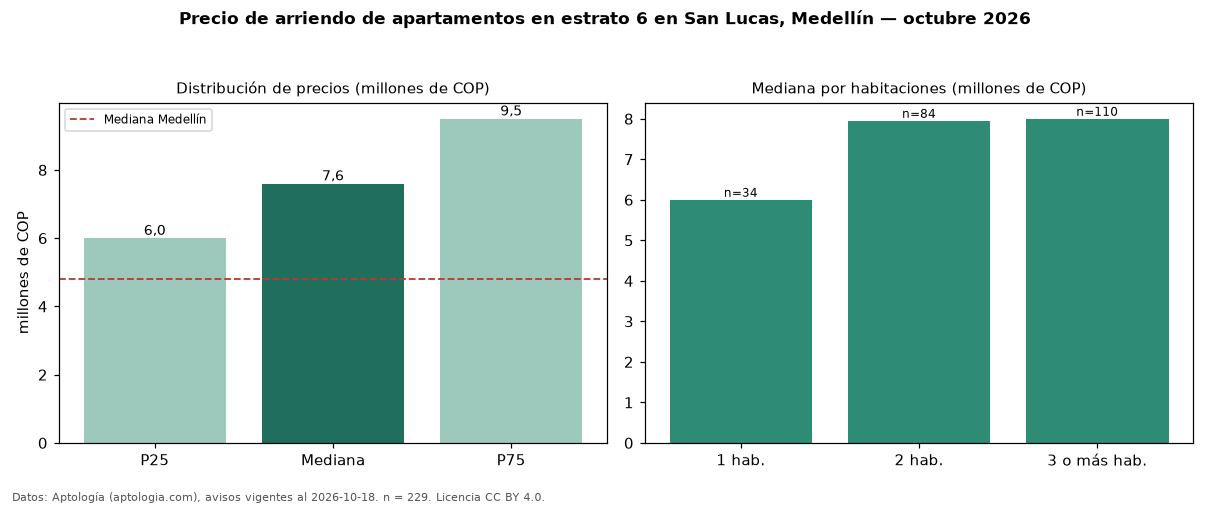

Values plotted in this chart, from the file beside it:
seccion, metrica, valor, moneda, n
filtro, estrato, 6, , 229
precio, p25, 6000000, COP, 229
precio, mediana, 7600000, COP, 229
precio, p75, 9500000, COP, 229
precio, minimo, 3100000, COP, 229
precio, maximo, 19800000, COP, 229
m2, mediana_precio_m2, 53391, COP, 218
m2, area_mediana_m2, 130.0, m2, 218
banos, mediana_banos, 3.0, , 
parqueadero, pct_con_parqueadero, 97.3, %, 222
estrato, estrato_mas_frecuente, 6, , 229
habitaciones, 1, 6000000, COP, 34
habitaciones, 2, 7950000, COP, 84
habitaciones, 3+, 8000000, COP, 110
ciudad, mediana_ciudad_referencia, 4800000, COP, 
ciudad, mediana_m2_ciudad, 49206, COP, 
fuente, fecha_datos, 2026-10-18, , 
fuente, atribucion, https://www.aptologia.com/arriendo/medel…, , 
fuente, licencia, CC BY 4.0, , 
